Labelled photos from "processed", an image-classification folder in aayush22shk/Swasthya-Sathi---An-Offline-First-Telemedicine-Platform-for-Rural-Nepal. The possible labels are: acne, eczema, herpes zoster, impetigo, normal or non skin, psoriasis, rosacea, scabies, tinea ringworm, urticaria, vitiligo.

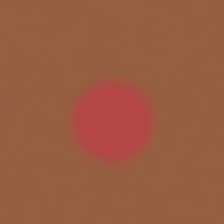
Label: eczema

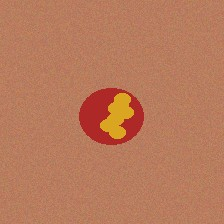
Label: impetigo

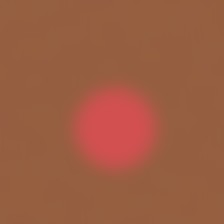
Label: rosacea

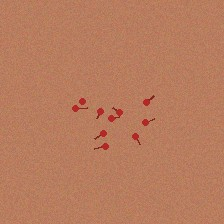
Label: scabies

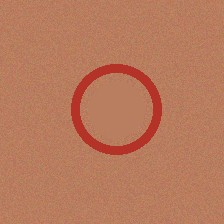
Label: tinea ringworm
